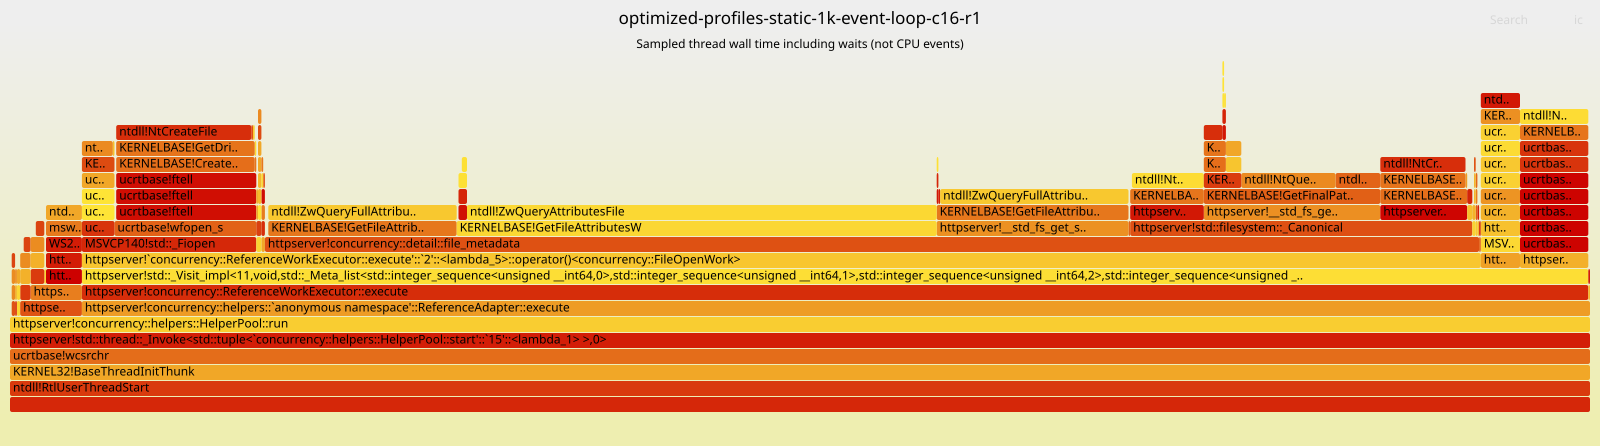

The file beside this chart, header and first rows:
function, inclusive_thread_wall_percent, exclusive_thread_wall_percent
ucrtbase!wcsrchr, 100.0, 0.0
ntdll!RtlUserThreadStart, 100.0, 0.0
httpserver!std::thread::_Invoke<std::tup…, 100.0, 0.0
httpserver!concurrency::helpers::HelperP…, 100.0, 0.11
KERNEL32!BaseThreadInitThunk, 100.0, 0.0
httpserver!concurrency::helpers::`anonym…, 95.45, 0.0
httpserver!concurrency::ReferenceWorkExe…, 95.34, 0.0
httpserver!std::_Visit_impl<11,void,std:…, 95.34, 0.0
httpserver!`concurrency::ReferenceWorkEx…, 88.54, 0.0
httpserver!concurrency::detail::file_met…, 76.85, 0.2151
KERNELBASE!GetFileAttributesW, 30.38, 0.1105
ntdll!ZwQueryAttributesFile, 29.73, 29.73
KERNELBASE!GetFileAttributesExW, 24.07, 0.0
ntdll!ZwQueryFullAttributesFile, 23.85, 23.85
httpserver!std::filesystem::_Canonical, 21.65, 0.0
KERNELBASE!CreateFileW, 15.66, 0.0
KERNELBASE!GetDriveTypeW, 15.55, 0.0
ntdll!NtCreateFile, 15.12, 15.12
httpserver!__std_fs_get_stats, 12.14, 0.0
httpserver!__std_fs_get_final_path_name_…, 11.18, 0.0
KERNELBASE!GetFinalPathNameByHandleW, 11.18, 0.0
MSVCP140!std::_Fiopen, 11.04, 0.0
KERNELBASE!CloseHandle, 8.977, 0.1099
ucrtbase!wfopen_s, 8.976, 0.1099
ntdll!NtClose, 8.868, 8.868
ucrtbase!ftell, 8.866, 0.0
ntdll!NtQueryInformationFile, 8.141, 8.141
ucrtbase!fseek, 6.385, 0.0
httpserver!__std_fs_open_handle, 5.497, 0.0
httpserver!__std_fs_close_handle, 4.656, 0.0
httpserver!std::basic_filebuf<char,std::…, 4.321, 0.0
ucrtbase!fclose, 4.321, 0.0
httpserver!concurrency::helpers::Complet…, 3.905, 0.0
ntdll!NtDeviceIoControlFile, 3.252, 3.252
httpserver!std::_Func_impl_no_alloc<`con…, 3.244, 0.0
ntdll!NtQueryObject, 2.83, 2.83
ucrtbase!fread_nolock_s, 2.482, 0.0
ntdll!NtReadFile, 2.482, 2.482
KERNELBASE!ReadFile, 2.482, 0.0
ucrtbase!fread_s, 2.482, 0.0
ucrtbase!fread, 2.482, 0.0
httpserver!`concurrency::ReferenceWorkEx…, 2.482, 0.0
MSVCP140!std::basic_istream<char,std::ch…, 2.482, 0.0
httpserver!std::basic_filebuf<char,std::…, 2.482, 0.0
ucrtbase!read, 2.482, 0.0
ucrtbase!fgetc, 2.482, 0.0
KERNELBASE!CreateFile2, 2.379, 0.0
ucrtbase!fflush_nolock, 2.279, 0.0
ucrtbase!fgetpos, 2.279, 0.0
KERNELBASE!SetFilePointerEx, 2.279, 0.0
mswsock![00007FFCA8C7C414], 2.271, 0.0
httpserver!net::Socket::write_some, 2.271, 0.0
WS2_32!send, 2.271, 0.0
httpserver!net::Poller::wake, 2.271, 0.0
ntdll!RtlSleepConditionVariableSRW, 1.848, 0.657
ntdll!RtlAcquireSRWLockExclusive, 1.634, 0.0
MSVCP140!Mtx_lock, 1.634, 0.0
ntdll!ZwWaitForAlertByThreadId, 1.192, 1.192
KERNELBASE!DeviceIoControl, 0.9802, 0.0
ntdll!RtlDeleteBoundaryDescriptor, 0.8655, 0.0
... 43 more rows
